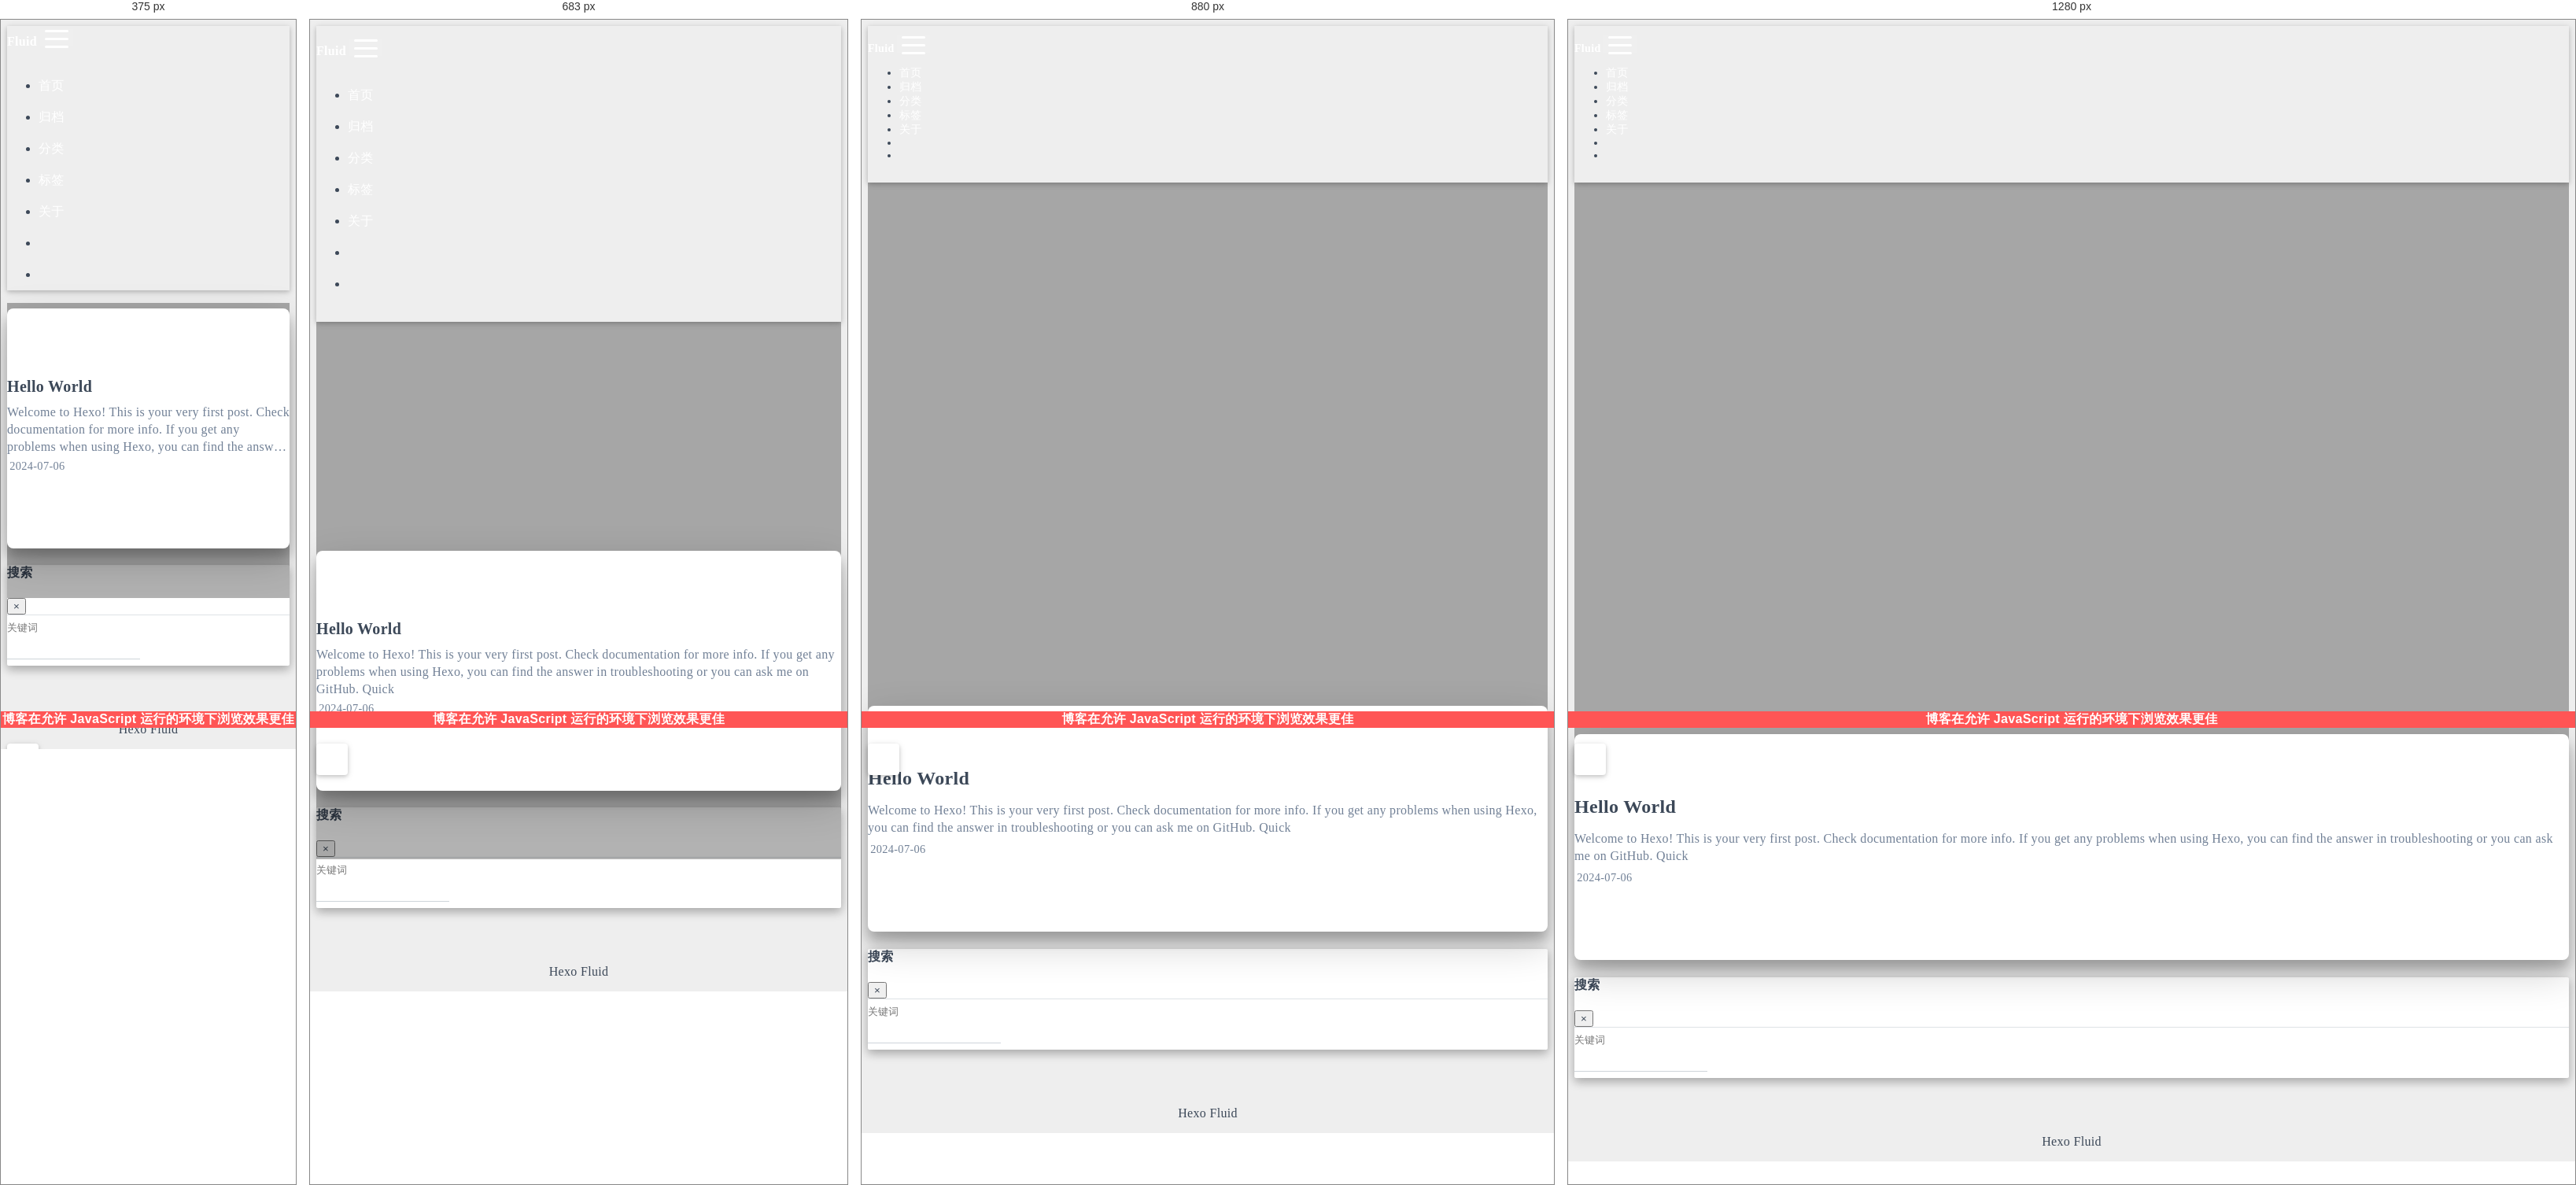
Rendered at 375 px, 683 px, 880 px and 1280 px, left to right.

<!-- file: index.html -->


<!DOCTYPE html>
<html lang="zh-CN" data-default-color-scheme=auto>



<head>
  <meta charset="UTF-8">
  <link rel="apple-touch-icon" sizes="76x76" href="/img/fluid.png">
  <link rel="icon" href="/img/fluid.png">
  <meta name="viewport" content="width=device-width, initial-scale=1.0, maximum-scale=5.0, shrink-to-fit=no">
  <meta http-equiv="x-ua-compatible" content="ie=edge">
  
  <meta name="theme-color" content="#2f4154">
  <meta name="author" content="John Doe">
  <meta name="keywords" content="">
  
    <meta property="og:type" content="website">
<meta property="og:title" content="Hexo">
<meta property="og:url" content="http://example.com/index.html">
<meta property="og:site_name" content="Hexo">
<meta property="og:locale" content="zh_CN">
<meta property="article:author" content="John Doe">
<meta name="twitter:card" content="summary_large_image">
  
  
  
  <title>Hexo</title>

  <link  rel="stylesheet" href="https://lib.baomitu.com/twitter-bootstrap/4.6.1/css/bootstrap.min.css" />





<!-- 主题依赖的图标库，不要自行修改 -->
<!-- Do not modify the link that theme dependent icons -->

<link rel="stylesheet" href="//at.alicdn.com/t/font_1749284_hj8rtnfg7um.css">



<link rel="stylesheet" href="//at.alicdn.com/t/font_1736178_lbnruvf0jn.css">


<link  rel="stylesheet" href="/css/main.css" />


  <link id="highlight-css" rel="stylesheet" href="/css/highlight.css" />
  
    <link id="highlight-css-dark" rel="stylesheet" href="/css/highlight-dark.css" />
  




  <script id="fluid-configs">
    var Fluid = window.Fluid || {};
    Fluid.ctx = Object.assign({}, Fluid.ctx)
    var CONFIG = {"hostname":"example.com","root":"/","version":"1.9.7","typing":{"enable":true,"typeSpeed":70,"cursorChar":"_","loop":false,"scope":[]},"anchorjs":{"enable":true,"element":"h1,h2,h3,h4,h5,h6","placement":"left","visible":"hover","icon":""},"progressbar":{"enable":true,"height_px":3,"color":"#29d","options":{"showSpinner":false,"trickleSpeed":100}},"code_language":{"enable":true,"default":"TEXT"},"copy_btn":true,"image_caption":{"enable":true},"image_zoom":{"enable":true,"img_url_replace":["",""]},"toc":{"enable":true,"placement":"right","headingSelector":"h1,h2,h3,h4,h5,h6","collapseDepth":0},"lazyload":{"enable":true,"loading_img":"/img/loading.gif","onlypost":false,"offset_factor":2},"web_analytics":{"enable":false,"follow_dnt":true,"baidu":null,"google":{"measurement_id":null},"tencent":{"sid":null,"cid":null},"woyaola":null,"cnzz":null,"leancloud":{"app_id":null,"app_key":null,"server_url":null,"path":"window.location.pathname","ignore_local":false}},"search_path":"/local-search.xml","include_content_in_search":true};

    if (CONFIG.web_analytics.follow_dnt) {
      var dntVal = navigator.doNotTrack || window.doNotTrack || navigator.msDoNotTrack;
      Fluid.ctx.dnt = dntVal && (dntVal.startsWith('1') || dntVal.startsWith('yes') || dntVal.startsWith('on'));
    }
  </script>
  <script  src="/js/utils.js" ></script>
  <script  src="/js/color-schema.js" ></script>
  


  
<meta name="generator" content="Hexo 7.3.0"></head>


<body>
  

  <header>
    

<div class="header-inner" style="height: 100vh;">
  <nav id="navbar" class="navbar fixed-top  navbar-expand-lg navbar-dark scrolling-navbar">
  <div class="container">
    <a class="navbar-brand" href="/">
      <strong>Fluid</strong>
    </a>

    <button id="navbar-toggler-btn" class="navbar-toggler" type="button" data-toggle="collapse"
            data-target="#navbarSupportedContent"
            aria-controls="navbarSupportedContent" aria-expanded="false" aria-label="Toggle navigation">
      <div class="animated-icon"><span></span><span></span><span></span></div>
    </button>

    <!-- Collapsible content -->
    <div class="collapse navbar-collapse" id="navbarSupportedContent">
      <ul class="navbar-nav ml-auto text-center">
        
          
          
          
          
            <li class="nav-item">
              <a class="nav-link" href="/" target="_self">
                <i class="iconfont icon-home-fill"></i>
                <span>首页</span>
              </a>
            </li>
          
        
          
          
          
          
            <li class="nav-item">
              <a class="nav-link" href="/archives/" target="_self">
                <i class="iconfont icon-archive-fill"></i>
                <span>归档</span>
              </a>
            </li>
          
        
          
          
          
          
            <li class="nav-item">
              <a class="nav-link" href="/categories/" target="_self">
                <i class="iconfont icon-category-fill"></i>
                <span>分类</span>
              </a>
            </li>
          
        
          
          
          
          
            <li class="nav-item">
              <a class="nav-link" href="/tags/" target="_self">
                <i class="iconfont icon-tags-fill"></i>
                <span>标签</span>
              </a>
            </li>
          
        
          
          
          
          
            <li class="nav-item">
              <a class="nav-link" href="/about/" target="_self">
                <i class="iconfont icon-user-fill"></i>
                <span>关于</span>
              </a>
            </li>
          
        
        
          <li class="nav-item" id="search-btn">
            <a class="nav-link" target="_self" href="javascript:;" data-toggle="modal" data-target="#modalSearch" aria-label="Search">
              <i class="iconfont icon-search"></i>
            </a>
          </li>
          
        
        
          <li class="nav-item" id="color-toggle-btn">
            <a class="nav-link" target="_self" href="javascript:;" aria-label="Color Toggle">
              <i class="iconfont icon-dark" id="color-toggle-icon"></i>
            </a>
          </li>
        
      </ul>
    </div>
  </div>
</nav>

  

<div id="banner" class="banner" parallax=true
     style="background: url('/img/default.png') no-repeat center center; background-size: cover;">
  <div class="full-bg-img">
    <div class="mask flex-center" style="background-color: rgba(0, 0, 0, 0.3)">
      <div class="banner-text text-center fade-in-up">
        <div class="h2">
          
            <span id="subtitle" data-typed-text="An elegant Material-Design theme for Hexo"></span>
          
        </div>

        
      </div>

      
        <div class="scroll-down-bar">
          <i class="iconfont icon-arrowdown"></i>
        </div>
      
    </div>
  </div>
</div>

</div>

  </header>

  <main>
    
      <div class="container nopadding-x-md">
        <div id="board"
          style="margin-top: 0">
          
          <div class="container">
            <div class="row">
              <div class="col-12 col-md-10 m-auto">
                


  <div class="row mx-auto index-card">
    
    
    <article class="col-12 col-md-12 mx-auto index-info">
      <h2 class="index-header">
        
        <a href="/2024/07/06/hello-world/" target="_self">
          Hello World
        </a>
      </h2>

      
      <a class="index-excerpt index-excerpt__noimg" href="/2024/07/06/hello-world/" target="_self">
        <div>
          Welcome to Hexo! This is your very first post. Check documentation for more info. If you get any problems when using Hexo, you can find the answer in troubleshooting or you can ask me on GitHub. Quick
        </div>
      </a>

      <div class="index-btm post-metas">
        
          <div class="post-meta mr-3">
            <i class="iconfont icon-date"></i>
            <time datetime="2024-07-06 22:06" pubdate>
              2024-07-06
            </time>
          </div>
        
        
        
      </div>
    </article>
  </div>





              </div>
            </div>
          </div>
        </div>
      </div>
    

    
      <a id="scroll-top-button" aria-label="TOP" href="#" role="button">
        <i class="iconfont icon-arrowup" aria-hidden="true"></i>
      </a>
    

    
      <div class="modal fade" id="modalSearch" tabindex="-1" role="dialog" aria-labelledby="ModalLabel"
     aria-hidden="true">
  <div class="modal-dialog modal-dialog-scrollable modal-lg" role="document">
    <div class="modal-content">
      <div class="modal-header text-center">
        <h4 class="modal-title w-100 font-weight-bold">搜索</h4>
        <button type="button" id="local-search-close" class="close" data-dismiss="modal" aria-label="Close">
          <span aria-hidden="true">&times;</span>
        </button>
      </div>
      <div class="modal-body mx-3">
        <div class="md-form mb-5">
          <input type="text" id="local-search-input" class="form-control validate">
          <label data-error="x" data-success="v" for="local-search-input">关键词</label>
        </div>
        <div class="list-group" id="local-search-result"></div>
      </div>
    </div>
  </div>
</div>

    

    
  </main>

  <footer>
    <div class="footer-inner">
  
    <div class="footer-content">
       <a href="https://hexo.io" target="_blank" rel="nofollow noopener"><span>Hexo</span></a> <i class="iconfont icon-love"></i> <a href="https://github.com/fluid-dev/hexo-theme-fluid" target="_blank" rel="nofollow noopener"><span>Fluid</span></a> 
    </div>
  
  
  
  
</div>

  </footer>

  <!-- Scripts -->
  
  <script  src="https://lib.baomitu.com/nprogress/0.2.0/nprogress.min.js" ></script>
  <link  rel="stylesheet" href="https://lib.baomitu.com/nprogress/0.2.0/nprogress.min.css" />

  <script>
    NProgress.configure({"showSpinner":false,"trickleSpeed":100})
    NProgress.start()
    window.addEventListener('load', function() {
      NProgress.done();
    })
  </script>


<script  src="https://lib.baomitu.com/jquery/3.6.4/jquery.min.js" ></script>
<script  src="https://lib.baomitu.com/twitter-bootstrap/4.6.1/js/bootstrap.min.js" ></script>
<script  src="/js/events.js" ></script>
<script  src="/js/plugins.js" ></script>


  <script  src="https://lib.baomitu.com/typed.js/2.0.12/typed.min.js" ></script>
  <script>
    (function (window, document) {
      var typing = Fluid.plugins.typing;
      var subtitle = document.getElementById('subtitle');
      if (!subtitle || !typing) {
        return;
      }
      var text = subtitle.getAttribute('data-typed-text');
      
        typing(text);
      
    })(window, document);
  </script>




  
    <script  src="/js/img-lazyload.js" ></script>
  




  <script  src="/js/local-search.js" ></script>





<!-- 主题的启动项，将它保持在最底部 -->
<!-- the boot of the theme, keep it at the bottom -->
<script  src="/js/boot.js" ></script>


  

  <noscript>
    <div class="noscript-warning">博客在允许 JavaScript 运行的环境下浏览效果更佳</div>
  </noscript>
</body>
</html>


/* @media block from main.css */
@media (max-width: 575px) and (min-width: 425px) {
  .license-box .license-meta .license-meta-item {
    display: flex;
    justify-content: flex-start;
    flex-wrap: wrap;
    font-size: 0.8rem;
    flex: 0 0 50%;
    max-width: 50%;
    margin-right: 0;
  }
  .license-box .license-meta .license-meta-item div:nth-child(1) {
    margin-right: 0.5rem;
  }
  .license-box .license-meta .license-meta-date {
    order: -1;
  }
}

/* @media block from main.css */
@media (max-width: 424px) {
  .license-box::after {
    top: -65px;
  }
  .license-box .license-meta {
    flex-direction: column;
    align-items: flex-start;
  }
  .license-box .license-meta .license-meta-item {
    display: flex;
    flex-wrap: wrap;
    font-size: 0.8rem;
  }
  .license-box .license-meta .license-meta-item div:nth-child(1) {
    margin-right: 0.5rem;
  }
}

/* @media block from main.css */
@media (max-width: 424px) {
  .footer-inner .statistics {
    flex-direction: column;
  }
  .footer-inner .statistics > *:nth-last-child(2):first-child {
    text-align: center;
  }
  .footer-inner .statistics > *:nth-last-child(2):first-child ~ * {
    text-align: center;
  }
  .footer-inner .beian {
    flex-direction: column;
  }
  .footer-inner .beian .beian-police {
    justify-content: center;
  }
  .footer-inner .beian > *:nth-last-child(2):first-child {
    text-align: center;
  }
  .footer-inner .beian > *:nth-last-child(2):first-child ~ * {
    text-align: center;
  }
}

/* @media block from main.css */
@media (min-width: 600px) {
  .navbar.scrolling-navbar {
    padding-top: 12px;
    padding-bottom: 12px;
  }
  .navbar.scrolling-navbar .navbar-nav > li {
    -webkit-transition-duration: 1s;
    transition-duration: 1s;
  }
}

/* @media block from main.css */
@media (max-width: 991.98px) {
  .navbar .dropdown-menu {
    text-align: center;
  }
}

/* @media block from main.css */
@media (min-width: 992px) {
  .navbar .dropdown:hover > .dropdown-menu {
    display: block;
  }
  .navbar .dropdown > .dropdown-toggle:active {
    pointer-events: none;
  }
  .navbar .dropdown-menu {
    top: 95%;
  }
}

/* @media block from main.css */
@media (max-width: 767px) {
  .navbar {
    font-size: 1rem;
    line-height: 2.5rem;
  }
}

/* @media block from main.css */
@media (max-width: 767px) {
  #subtitle,
  .typed-cursor {
    font-size: 1.5rem;
  }
}

/* @media block from main.css */
@media (max-width: 575px) {
  .banner-text {
    font-size: 0.9rem;
  }
  #subtitle,
  .typed-cursor {
    font-size: 1.35rem;
  }
}

/* @media block from main.css */
@media (max-width: 575px) {
  #nprogress .bar {
    display: none;
  }
}

/* @media block from main.css */
@media (max-width: 575px) {
  .hidden-mobile {
    display: none;
  }
  .visible-mobile {
    display: block;
  }
}

/* @media block from main.css */
@media (max-width: 767px) {
  .nopadding-x-md {
    padding-left: 0 !important;
    padding-right: 0 !important;
  }
}

/* @media block from main.css */
@media (max-width: 767px) {
  .index-info {
    padding-top: 1.25rem;
  }
  .index-header {
    font-size: 1.25rem;
    white-space: normal;
    overflow: hidden;
    word-break: break-word;
    display: -webkit-box;
    -webkit-box-orient: vertical;
    -webkit-line-clamp: 2;
  }
  .index-header .index-pin {
    font-size: 1.25rem;
  }
  .index-excerpt {
    height: auto;
    max-height: calc(1.4rem * 3);
    margin: 0.25rem 0;
  }
}

/* @media block from main.css */
@media (max-width: 767px) {
  .post-content,
  post-custom {
    padding-left: 2rem;
    padding-right: 2rem;
  }
}

/* @media block from main.css */
@media (max-width: 424px) {
  .post-content,
  post-custom {
    padding-left: 1rem;
    padding-right: 1rem;
  }
  .anchorjs-link-left {
    opacity: 0 !important;
  }
}

/* @media block from main.css */
@media (max-width: 767px) {
  .page-content,
  .post-content {
    overflow-x: hidden;
  }
}

/* @media block from main.css */
@media (max-width: 575px) {
  .post-prevnext .post-prev .hidden-mobile,
  .post-prevnext .post-next .hidden-mobile {
    display: none;
  }
}

/* @media block from main.css */
@media (max-width: 575px) {
  .list-group-item {
    font-size: 0.95rem;
    padding: 0.5rem 0.75rem;
  }
  .list-group-item time {
    flex: 0 0 4rem;
  }
}

/* @media block from main.css */
@media (max-width: 767px) {
  .links {
    display: flex;
    flex-direction: column;
    justify-content: center;
    align-items: center;
  }
  .links .card {
    padding-left: 2rem;
    padding-right: 2rem;
  }
}

/* @media block from main.css */
@media (min-width: 768px) {
  .link-text:only-child {
    margin-left: 1rem;
  }
}